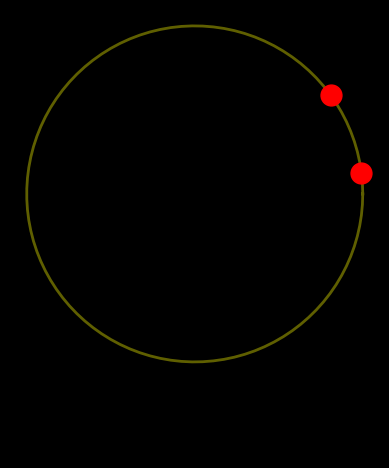

This chart was generated by the following Python code: (Note: this script raises an exception after producing the figure.)
import numpy as np
import matplotlib.pyplot as plt
from matplotlib.animation import FuncAnimation

class RiboVisualizer: 
    """
    TODO Visualizer for awesome science experiments 
    https://matplotlib.org/stable/tutorials/advanced/blitting.html
    
    Takes 
    """

    def __init__(self, config, initial_positions: np.array):
        self.fig, self.ax = plt.subplots()
        self.fig.patch.set_facecolor('black')
        self.ax.set_facecolor('black')
        self.ax.set_aspect('equal', 'box')
        self.ax.axis('off')

        # Generate circular RNA coordinates
        self.rna_length = 100  # You can set this to the length of your circular RNA
        theta = np.linspace(0, 2 * np.pi, self.rna_length)
        x = np.cos(theta)
        y = np.sin(theta)

        # Plot circular RNA
        self.ln_rna = self.ax.plot(x, y, 'y-', linewidth=2, alpha=0.5)

        self.ribo_lns = []
        # TODO Why does self.ax.plot return a list?
        for ribosome_idx in range(initial_positions.shape[0]):
            self.ribo_lns.append(self.ax.plot(
                np.cos(2 * np.pi * initial_positions[ribosome_idx] / self.rna_length),
                np.sin(2 * np.pi * initial_positions[ribosome_idx] / self.rna_length),
                'ro',
                markersize=15,
                # animated=True
            )[0])

        self.bg = self.fig.canvas.copy_from_bbox(self.fig.bbox)
        for ln in self.ribo_lns: 
            self.ax.draw_artist(ln)

        self.fig.canvas.blit(self.fig.bbox)

        self.text = self.ax.annotate(f'Timestep: 0',
            xycoords='figure points',
            xy=(100, 1), xytext=(10, -10),
            textcoords='offset points', ha='left', va='top',
            animated=True,
            color='white',
            )

        plt.show(block=False)
        plt.pause(0.1)

        # self.ax.set_xlim(0, 2*np.pi)
        # self.ax.set_ylim(-1, 1)


    def update(self, pos: np.array):

        # Clear figure
        self.fig.canvas.restore_region(self.bg)

        self.text.set_text(f'Accuracy: {np.random.random()}')
        for idx, ln in enumerate(self.ribo_lns):
            angle = 2 * np.pi * pos[idx] / self.rna_length
            ribosome_x, ribosome_y = np.cos(angle), np.sin(angle)
            # ln.set_ydata(frame[:, idx])
            ln.set_data(ribosome_x, ribosome_y)
            self.ax.draw_artist(ln)

        # TODO This blitz update is buggy. Why?
        # self.fig.canvas.blit(self.fig.bbox)
        # self.fig.canvas.flush_events()
        

        

if __name__ == '__main__':
    initial_positions = np.array([10, 2])
    vis = RiboVisualizer(None, initial_positions)
    time_step_positions = np.array([
        [12, 42],
        [12, 44],
        [12, 46],
        [18, 48],
        [20, 50],
        [22, 52],
        [24, 54],
        [26, 56],
        [28, 56],
        [30, 61],
        [32, 62],
        [34, 64],
    ])
    for t in range(time_step_positions.shape[0]):
        vis.update(time_step_positions[t])
        plt.pause(0.5)
        